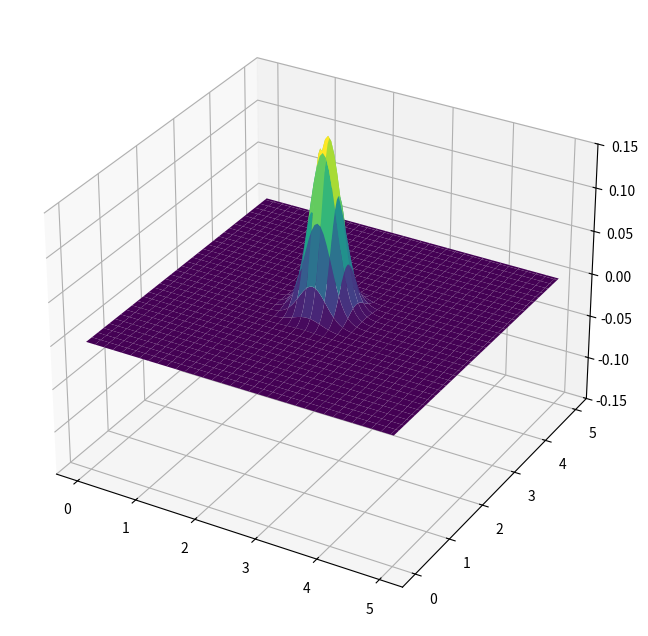

Reproduce this figure in Python.
import numpy as np
import matplotlib.pyplot as plt

def I(x,y):
    return 0.2*np.exp(-((x-2.5)**2/0.1 + (y-2.5)**2/0.1))

def V(x,y):
    return 0
  
def celer(x,y):
    return 1
    

bound_cond = 1

L_x = 5 
dx = 0.05 
N_x = int(L_x/dx) 
X = np.linspace(0,L_x,N_x+1)
L_y = 5
dy = 0.05 
N_y = int(L_y/dy) 
Y = np.linspace(0,L_y,N_y+1) 

L_t = 10
dt = dt = 0.3*min(dx, dy)   
N_t = int(L_t/dt) 
T = np.linspace(0,L_t,N_t+1)

c = np.zeros((N_x+1,N_y+1), float)
for i in range(0,N_x+1):
    for j in range(0,N_y+1):
        c[i,j] = celer(X[i],Y[j])

Cx2 = (dt/dx)**2
Cy2 = (dt/dy)**2 

if True:
    U = np.zeros((N_x+1,N_x+1,N_t+1),float) 

    u_nm1 = np.zeros((N_x+1,N_y+1),float)   #u_{i,j}^{n-1}
    u_n = np.zeros((N_x+1,N_y+1),float)     # u_{i,j}^{n}
    u_np1 = np.zeros((N_x+1,N_y+1),float)  # u_{i,j}^{n+1}
    V_init = np.zeros((N_x+1,N_y+1),float)
    q = np.zeros((N_x+1, N_y+1), float)

    #t = 0
    for i in range(0, N_x+1):
        for j in range(0, N_y+1):
            q[i,j] = c[i,j]**2
    
    for i in range(0, N_x+1):
        for j in range(0, N_y+1):
            u_n[i,j] = I(X[i],Y[j])
            
    for i in range(0, N_x+1):
        for j in range(0, N_y+1):
            V_init[i,j] = V(X[i],Y[j])
    
    U[:,:,0] = u_n.copy()

    # t = 1
    #without boundary cond
    u_np1[1:N_x,1:N_y] = u_n[1:N_x,1:N_y] + dt*V_init[1:N_x,1:N_y] + 0.5 * Cx2*q[1:N_x, 1: N_y]*(u_n[2:N_x+1, 1: N_y] - 2*u_n[1:N_x, 1: N_y] + u_n[0:N_x-1, 1: N_y]) + Cy2*q[1:N_x, 1: N_y]*(u_n[1:N_x, 2: N_y+1] -2*u_n[1:N_x, 1: N_y] + u_n[1:N_x, 0: N_y-1]) 

    #boundary conditions
    if bound_cond == 1:
        #Dirichlet bound cond
        u_np1[0,:] = 0
        u_np1[-1,:] = 0
        u_np1[:,0] = 0
        u_np1[:,-1] = 0

    u_nm1 = u_n.copy()
    u_n = u_np1.copy()
    U[:,:,1] = u_n.copy()
    
    for n in range(2, N_t):
        
        #calculation at step j+1  
        #without boundary cond           
        u_np1[1:N_x,1:N_y] = 2*u_n[1:N_x,1:N_y] - u_nm1[1:N_x,1:N_y] + Cx2*q[1:N_x, 1: N_y]*(u_n[2:N_x+1, 1: N_y] - 2*u_n[1:N_x, 1: N_y] + u_n[0:N_x-1, 1: N_y]) + Cy2*q[1:N_x, 1: N_y]*(u_n[1:N_x, 2: N_y+1] -2*u_n[1:N_x, 1: N_y] + u_n[1:N_x, 0: N_y-1]) 
        #bound conditions
        if bound_cond == 1:
            #Dirichlet bound cond
            u_np1[0,:] = 0
            u_np1[-1,:] = 0
            u_np1[:,0] = 0
            u_np1[:,-1] = 0
            
        u_nm1 = u_n.copy()      
        u_n = u_np1.copy() 
        U[:,:,n] = u_n.copy()
    
import numpy as np
import matplotlib.pyplot as plt
import matplotlib.animation as animation


def anim_2D(X, Y, L, pas_de_temps, pas_d_images, myzlim = (-0.15, 0.15)):
    fig = plt.figure(figsize = (8, 8), facecolor = "white")     # 스크린 크기
    ax = fig.add_subplot(111, projection='3d')   # 화면 위치 조정 및 3d 생성
    SX,SY = np.meshgrid(X,Y)  # 3차원 공간을 만들기 위한 격자 구조 생성  
    surf = ax.plot_surface(SX, SY, L[:,:,0],cmap = plt.cm.viridis)      # 표면 생성
    ax.set_zlim(myzlim[0], myzlim[1])   # z 축  고정
    
    def update_surf(num):  # num 은 funcanimation이 자동적으로 전달
        ax.clear()
        surf = ax.plot_surface(SX, SY, L[:,:,pas_d_images*num],cmap = plt.cm.viridis)    # cmap 컬러
        ax.set_zlim(myzlim[0], myzlim[1])  # 위에거 전부 삭제 되서 다시 설정
        plt.tight_layout()  # 화면 조정
        return surf
        
    anim = animation.FuncAnimation(fig, update_surf, frames = L.shape[2]//pas_d_images, interval = 50)  # animation 호출

    return anim


anim = anim_2D(X,Y,U,dt,5)
plt.show()












